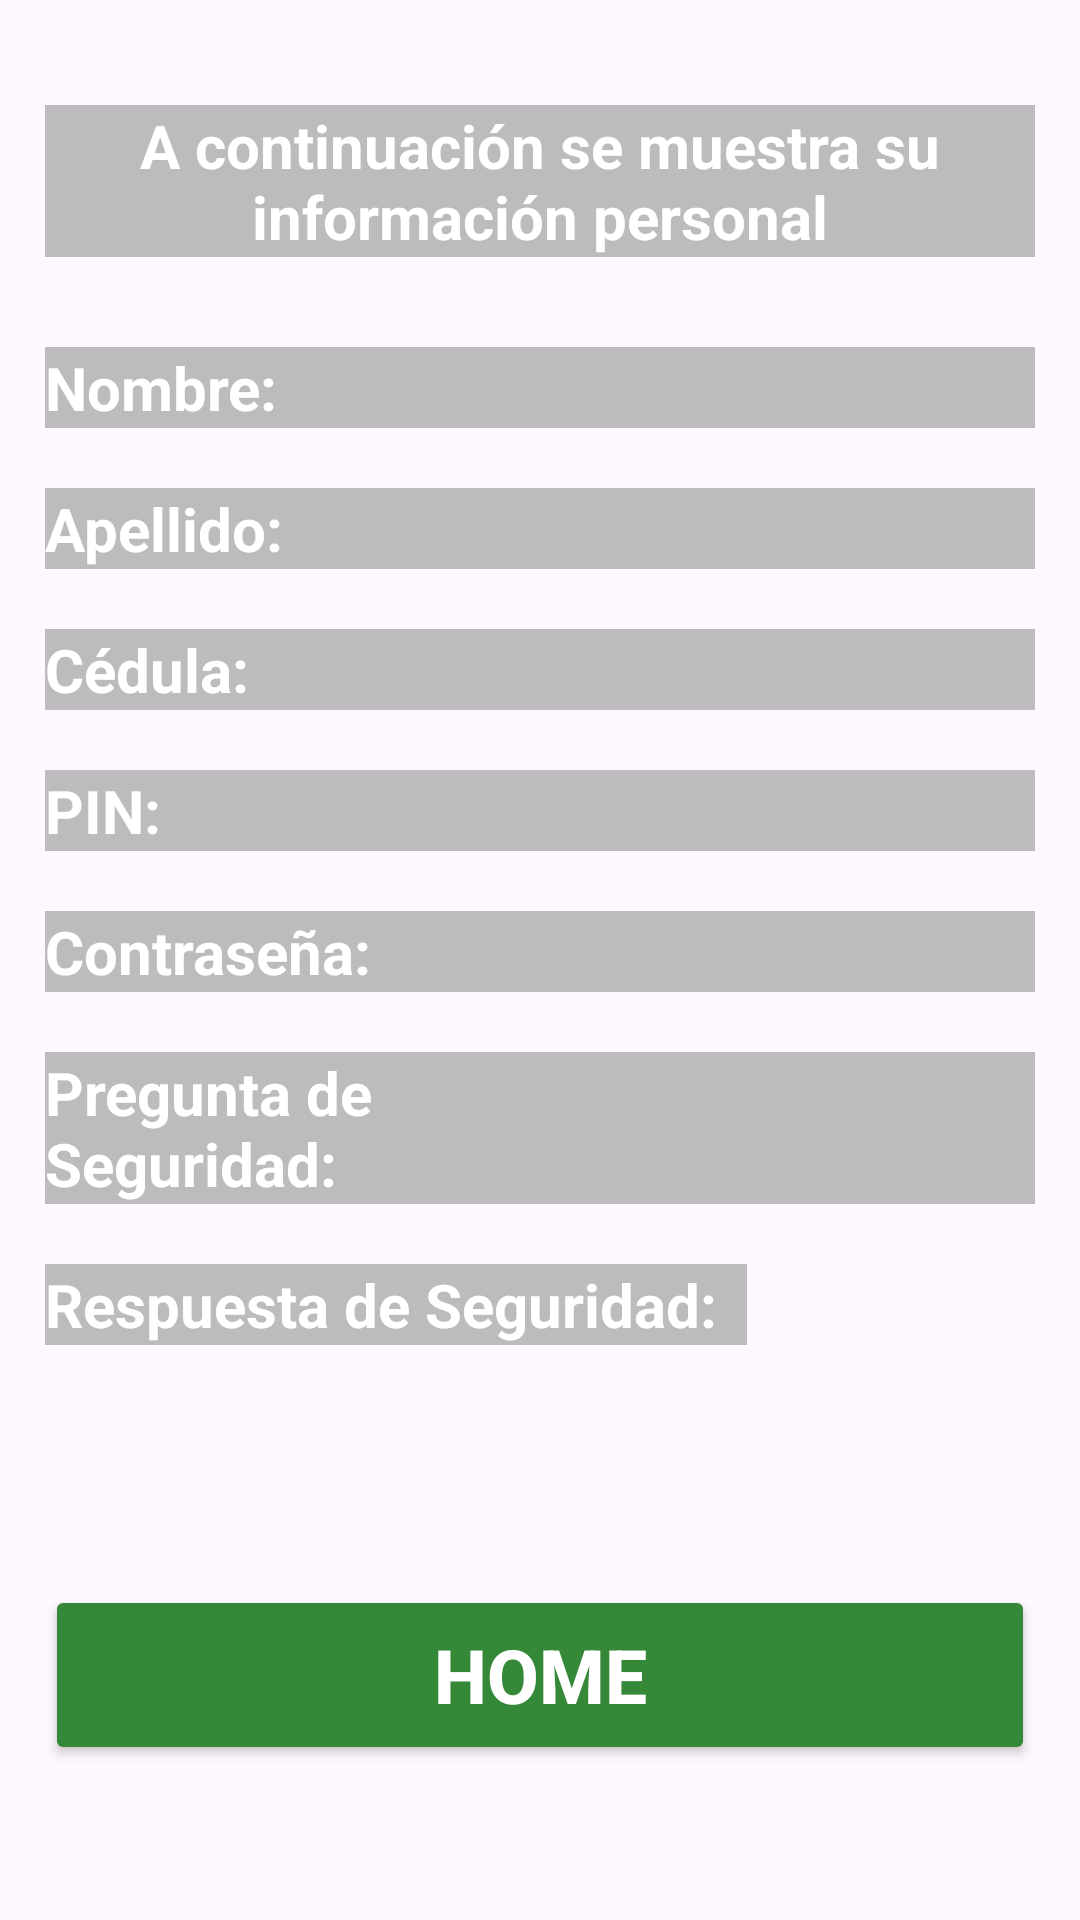

Write the Android layout XML for this screen, with the resource values it uses.
<!-- AndroidManifest.xml: application theme Theme.ISP_App -->
<!-- res/layout/activity_perfil.xml -->
<?xml version="1.0" encoding="utf-8"?>
<androidx.constraintlayout.widget.ConstraintLayout xmlns:android="http://schemas.android.com/apk/res/android"
    xmlns:app="http://schemas.android.com/apk/res-auto"
    xmlns:tools="http://schemas.android.com/tools"
    android:layout_width="match_parent"
    android:layout_height="match_parent"
    tools:context=".Perfil"
    android:background="@drawable/ic_launcher_background"
    android:padding="15dp">

    <LinearLayout
        android:layout_width="match_parent"
        android:layout_height="match_parent"
        android:orientation="vertical">

        <Space
            android:layout_width="match_parent"
            android:layout_height="20dp" />

        <TextView
            android:id="@+id/textView2"
            android:layout_width="match_parent"
            android:layout_height="wrap_content"
            android:text="A continuación se muestra su información personal"
            android:textAlignment="center"
            android:textColor="#FFFFFF"
            android:textSize="20sp"
            android:textStyle="bold"
            android:background="@color/gris_claro_semitransparente"/>

        <Space
            android:layout_width="match_parent"
            android:layout_height="30dp" />

        <LinearLayout
            android:layout_width="match_parent"
            android:layout_height="wrap_content"
            android:orientation="horizontal"
            android:background="@color/gris_claro_semitransparente">

            <TextView
                android:id="@+id/textView3"
                android:layout_width="wrap_content"
                android:layout_height="wrap_content"
                android:text="Nombre:  "
                android:textColor="#FFFFFF"
                android:textSize="20sp"
                android:textStyle="bold" />

            <TextView
                android:id="@+id/nombreRecibido2"
                android:layout_width="match_parent"
                android:layout_height="wrap_content"
                android:textColor="#FFFFFF"
                android:textSize="20sp"/>

        </LinearLayout>

        <Space
            android:layout_width="match_parent"
            android:layout_height="20dp" />

        <LinearLayout
            android:layout_width="match_parent"
            android:layout_height="wrap_content"
            android:orientation="horizontal"
            android:background="@color/gris_claro_semitransparente">

            <TextView
                android:id="@+id/textView4"
                android:layout_width="wrap_content"
                android:layout_height="wrap_content"
                android:text="Apellido:  "
                android:textColor="#FFFFFF"
                android:textSize="20sp"
                android:textStyle="bold" />


            <TextView
                android:id="@+id/apellidoRecibido2"
                android:layout_width="wrap_content"
                android:layout_height="wrap_content"
                android:layout_weight="1"
                android:textColor="#FFFFFF"
                android:textSize="20sp"/>

        </LinearLayout>

        <Space
            android:layout_width="match_parent"
            android:layout_height="20dp" />

        <LinearLayout
            android:layout_width="match_parent"
            android:layout_height="wrap_content"
            android:orientation="horizontal"
            android:background="@color/gris_claro_semitransparente">

            <TextView
                android:id="@+id/textView399"
                android:layout_width="wrap_content"
                android:layout_height="wrap_content"
                android:text="Cédula:  "
                android:textColor="#FFFFFF"
                android:textSize="20sp"
                android:textStyle="bold" />

            <TextView
                android:id="@+id/cedulaRecibida2"
                android:layout_width="match_parent"
                android:layout_height="wrap_content"
                android:textColor="#FFFFFF"
                android:textSize="20sp"/>

        </LinearLayout>

        <Space
            android:layout_width="match_parent"
            android:layout_height="20dp" />

        <LinearLayout
            android:layout_width="match_parent"
            android:layout_height="wrap_content"
            android:orientation="horizontal"
            android:background="@color/gris_claro_semitransparente">

            <TextView
                android:id="@+id/textView19"
                android:layout_width="wrap_content"
                android:layout_height="wrap_content"
                android:text="PIN:  "
                android:textColor="#FFFFFF"
                android:textSize="20sp"
                android:textStyle="bold"  />

            <TextView
                android:id="@+id/pinRecibido2"
                android:layout_width="wrap_content"
                android:layout_height="wrap_content"
                android:layout_weight="1"
                android:textColor="#FFFFFF"
                android:textSize="20sp"/>

        </LinearLayout>

        <Space
            android:layout_width="match_parent"
            android:layout_height="20dp" />

        <LinearLayout
            android:layout_width="match_parent"
            android:layout_height="wrap_content"
            android:orientation="horizontal"
            android:background="@color/gris_claro_semitransparente">

            <TextView
                android:id="@+id/textView13"
                android:layout_width="wrap_content"
                android:layout_height="wrap_content"
                android:text="Contraseña:  "
                android:textColor="#FFFFFF"
                android:textSize="20sp"
                android:textStyle="bold" />

            <TextView
                android:id="@+id/clave1Recibida2"
                android:layout_width="wrap_content"
                android:layout_height="wrap_content"
                android:layout_weight="1"
                android:textColor="#FFFFFF"
                android:textSize="20sp"/>

        </LinearLayout>

        <Space
            android:layout_width="match_parent"
            android:layout_height="20dp" />

        <LinearLayout
            android:layout_width="match_parent"
            android:layout_height="wrap_content"
            android:orientation="horizontal"
            android:background="@color/gris_claro_semitransparente">

            <TextView
                android:id="@+id/textView14"
                android:layout_width="150dp"
                android:layout_height="wrap_content"
                android:text="Pregunta de Seguridad:  "
                android:textColor="#FFFFFF"
                android:textSize="20sp"
                android:textStyle="bold"  />

            <TextView
                android:id="@+id/preguntaRecibida2"
                android:layout_width="wrap_content"
                android:layout_height="wrap_content"
                android:layout_weight="1"
                android:textColor="#FFFFFF"
                android:textSize="20sp"/>

        </LinearLayout>

        <Space
            android:layout_width="match_parent"
            android:layout_height="20dp" />

        <LinearLayout
            android:layout_width="wrap_content"
            android:layout_height="wrap_content"
            android:orientation="horizontal"
            tools:ignore="ExtraText"
            android:background="@color/gris_claro_semitransparente">

            <TextView
                android:id="@+id/textView21"
                android:layout_width="wrap_content"
                android:layout_height="wrap_content"
                android:text="Respuesta de Seguridad:  "
                android:textColor="#FFFFFF"
                android:textSize="20sp"
                android:textStyle="bold" />

            <TextView
                android:id="@+id/respuestaRecibida2"
                android:layout_width="wrap_content"
                android:layout_height="wrap_content"
                android:layout_weight="1"
                android:textColor="#FFFFFF"
                android:textSize="20sp"/>


        </LinearLayout>

        <Space
            android:layout_width="match_parent"
            android:layout_height="80dp" />

        <Button
            android:id="@+id/btnAHome"
            android:layout_width="match_parent"
            android:layout_height="60dp"
            android:backgroundTint="#368839"
            android:onClick="aHome"
            android:text="HOME"
            android:textColor="#FFFFFF"
            android:textSize="25sp"
            android:textStyle="bold" />

    </LinearLayout>
</androidx.constraintlayout.widget.ConstraintLayout>
<!-- resources referenced by this layout -->
<resources>
  <color name="gris_claro_semitransparente">#80808080</color>
  <style name="Theme.ISP_App" parent="Base.Theme.ISP_App" />
  <style name="Base.Theme.ISP_App" parent="Theme.Material3.DayNight.NoActionBar">
          
          
      </style>
</resources>
